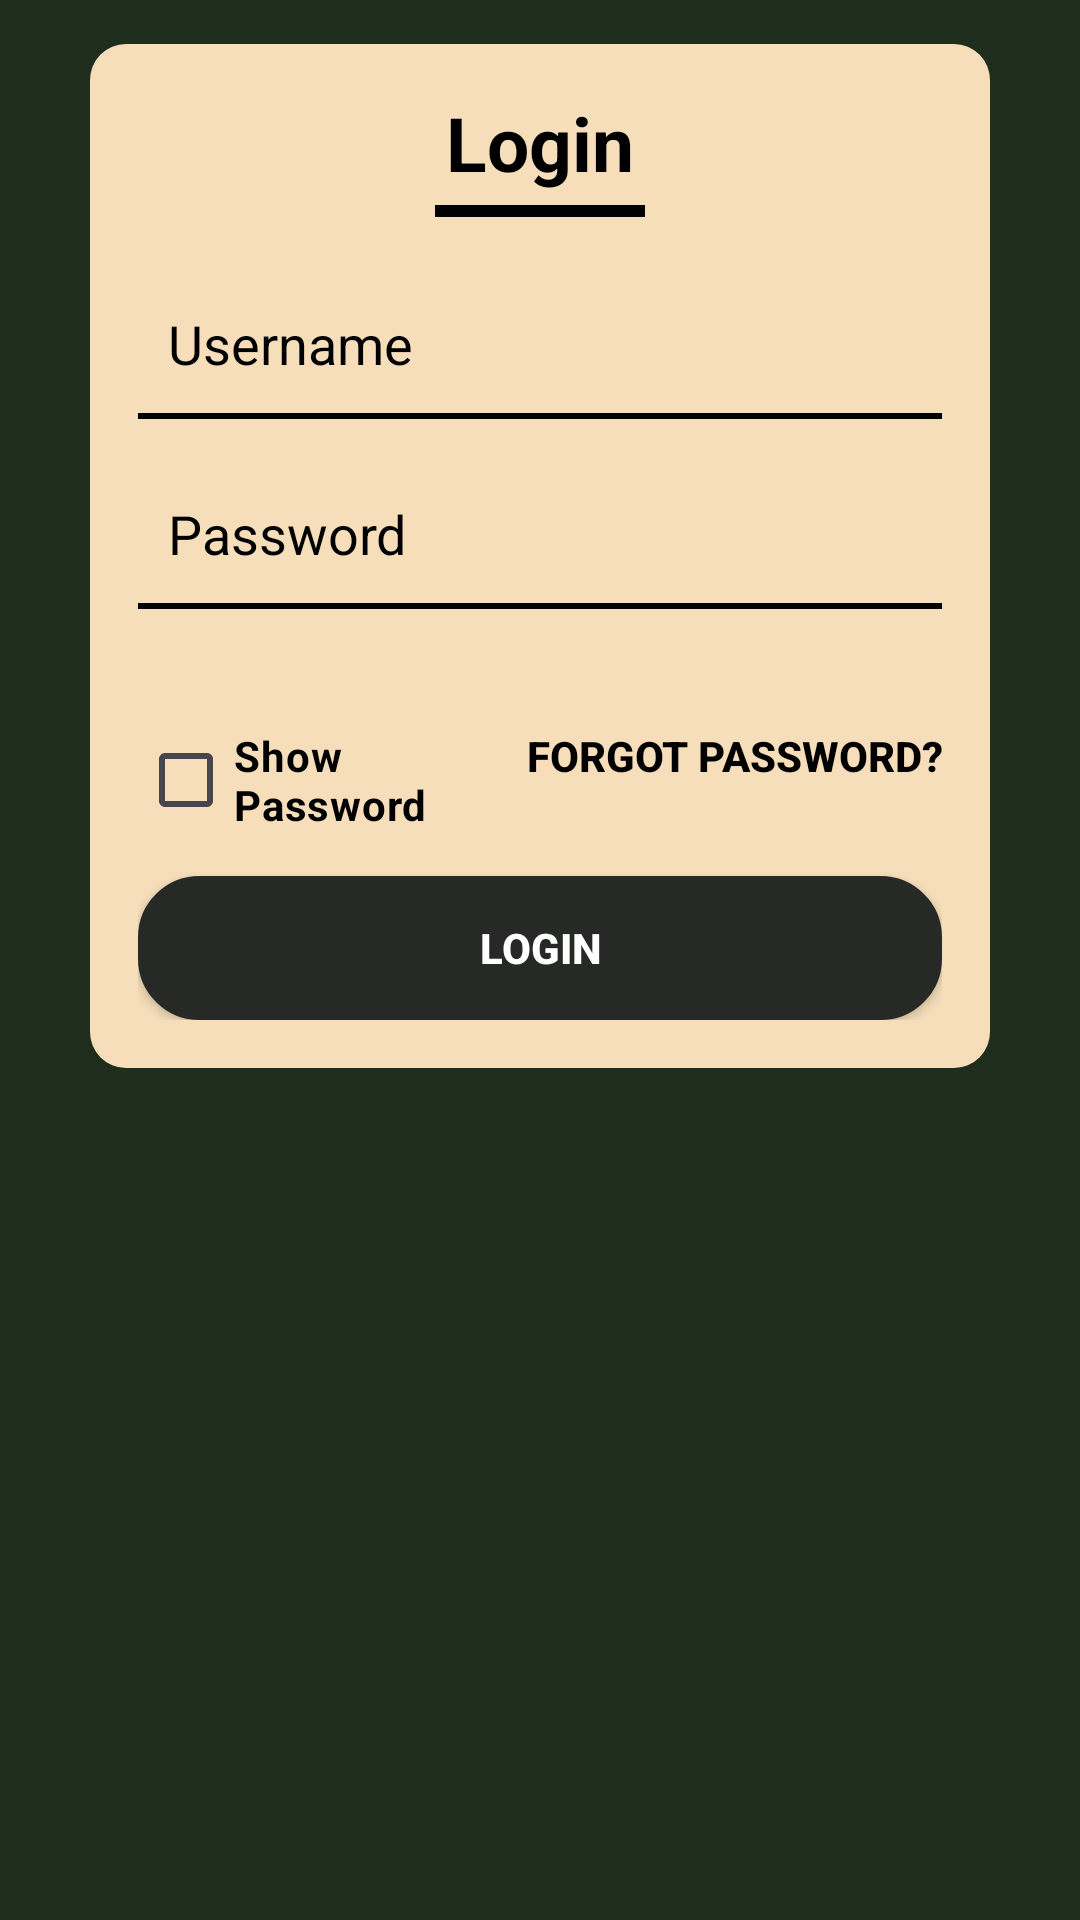

Layout XML and referenced resources for this Android screen:
<!-- AndroidManifest.xml: application theme Theme.LifelineApp -->
<!-- res/layout/activity_login.xml -->
<?xml version="1.0" encoding="utf-8"?>
<androidx.constraintlayout.widget.ConstraintLayout
    xmlns:android="http://schemas.android.com/apk/res/android"
    xmlns:app="http://schemas.android.com/apk/res-auto"
    xmlns:tools="http://schemas.android.com/tools"
    android:id="@+id/main"
    android:layout_width="match_parent"
    android:layout_height="match_parent"
    tools:context=".LoginActivity"
    android:background="@drawable/background_color">

    
    <ImageView
        android:id="@+id/app_logo"
        android:layout_width="112dp"
        android:layout_height="81dp"
        android:layout_marginTop="50dp"
        android:contentDescription="App Logo"
        android:scaleType="centerCrop"
        android:src="@drawable/lifeline_logo"
        app:layout_constraintTop_toTopOf="parent"
        app:layout_constraintEnd_toEndOf="parent"
        app:layout_constraintStart_toStartOf="parent" />

    
    <LinearLayout
        android:id="@+id/settingsSection"
        android:layout_width="0dp"
        android:layout_height="wrap_content"
        android:layout_marginStart="30dp"
        android:layout_marginEnd="30dp"
        android:layout_marginBottom="284dp"
        android:background="@drawable/rectangle_2_shape"
        android:orientation="vertical"
        android:padding="16dp"
        app:layout_constraintBottom_toBottomOf="parent"
        app:layout_constraintEnd_toEndOf="parent"
        app:layout_constraintHorizontal_bias="0.0"
        app:layout_constraintStart_toStartOf="parent">

        <TextView
            android:id="@+id/accountSettingsHeading"
            android:layout_width="wrap_content"
            android:layout_height="wrap_content"
            android:layout_gravity="center"
            android:text="Login"
            android:textColor="@color/black"
            android:textSize="25sp"
            android:textStyle="bold" />

        
        <View
            android:layout_width="70dp"
            android:layout_height="4dp"
            android:layout_gravity="center"
            android:layout_marginTop="4dp"
            android:background="#000000" />

        <EditText
            android:id="@+id/username"
            android:layout_width="match_parent"
            android:layout_height="wrap_content"
            android:layout_marginTop="20dp"
            android:background="@drawable/rectangle_2_shape"
            android:hint="Username"
            android:drawableLeft="@drawable/ic_account"
            android:textColorHint="@color/black"
            android:padding="10dp"
            android:textColor="@android:color/black" />

        
        <View
            android:layout_width="match_parent"
            android:layout_height="2dp"
            android:layout_marginTop="1dp"
            android:background="#000000" />

        <EditText
            android:id="@+id/password"
            android:layout_width="match_parent"
            android:layout_height="wrap_content"
            android:layout_marginTop="16dp"
            android:background="@drawable/rectangle_2_shape"
            android:hint="Password"
            android:drawableLeft="@drawable/ic_passwordlogo"
            android:textColorHint="@color/black"
            android:inputType="textPassword"
            android:padding="10dp"
            android:textColor="@android:color/black" />

        
        <View
            android:layout_width="match_parent"
            android:layout_height="2dp"
            android:layout_marginTop="1dp"
            android:background="#000000" />

        
        <LinearLayout
            android:layout_width="match_parent"
            android:layout_height="wrap_content"
            android:orientation="horizontal"
            android:layout_marginTop="25dp">

            <CheckBox
                android:id="@+id/showPassword"
                android:layout_width="0dp"
                android:layout_height="wrap_content"
                android:layout_weight="1"
                android:text="Show Password"
                android:textColor="@color/black"
                android:textStyle="bold" />

            <android.widget.Button
                android:id="@+id/forgot_password"
                android:layout_width="wrap_content"
                android:layout_height="wrap_content"
                android:background="?attr/selectableItemBackground"
                android:text="Forgot Password?"
                android:textColor="@color/black"
                android:textStyle="bold" />
        </LinearLayout>

        <android.widget.Button
            android:id="@+id/loginButton"
            android:layout_width="match_parent"
            android:layout_height="wrap_content"
            android:layout_marginTop="16dp"
            android:background="@drawable/button_shape"
            android:text="Login"
            android:textColor="@android:color/white"
            android:textStyle="bold" />
    </LinearLayout>

</androidx.constraintlayout.widget.ConstraintLayout>
<!-- resources referenced by this layout -->
<resources>
  <color name="black">#FF000000</color>
  <!-- drawable background_color (drawable) -->
  <?xml version="1.0" encoding="utf-8"?>
  <selector xmlns:android="http://schemas.android.com/apk/res/android">
      <item android:drawable="@color/background_color2" />
  </selector>
  <!-- drawable button_shape (drawable) -->
  <?xml version="1.0" encoding="utf-8"?>
  <shape xmlns:android="http://schemas.android.com/apk/res/android"
      android:shape="rectangle">
      <corners android:radius="20dp" />
      <solid android:color="#FF272927" />
      <stroke
          android:width="1dp"
          android:color="#FF272927" />
  </shape>
  <!-- drawable lifeline_logo: png bitmap (drawable, 5460 bytes) -->
  <!-- drawable rectangle_2_shape (drawable) -->
  <?xml version="1.0" encoding="utf-8"?>
  <shape xmlns:android="http://schemas.android.com/apk/res/android"
  	android:shape="rectangle" >
  	<corners android:radius="12dp" />
  	<solid android:color="#F6DEBA" />
  
  </shape>
  <style name="Theme.LifelineApp" parent="Base.Theme.LifelineApp" />
  <color name="background_color2">#1F2E1C</color>
  <style name="Base.Theme.LifelineApp" parent="Theme.Material3.DayNight.NoActionBar">
          
          
      </style>
</resources>
